pico-8 play session: mixed d-pad (fixed 12-tick cycle), after a click and taps of 🅾, ❎, 🅾+❎, 🅾 in the second before t = 0

[t = 1 s] mixed d-pad (1.2s cycle ×~1): → ← ↑ ↓ + 🅾/❎ taps, ~1s
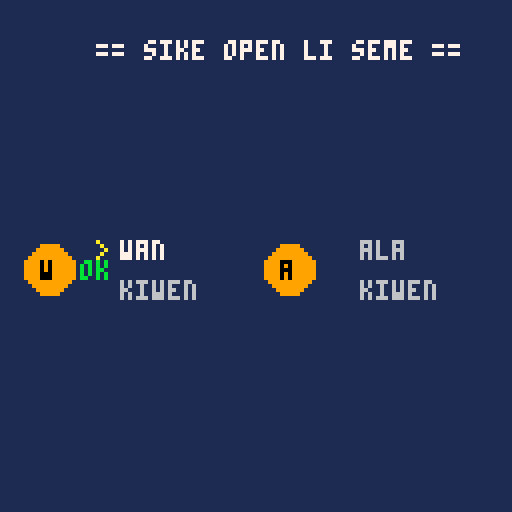
[t = 4 s] mixed d-pad (1.2s cycle ×~3): → ← ↑ ↓ + 🅾/❎ taps, ~4s
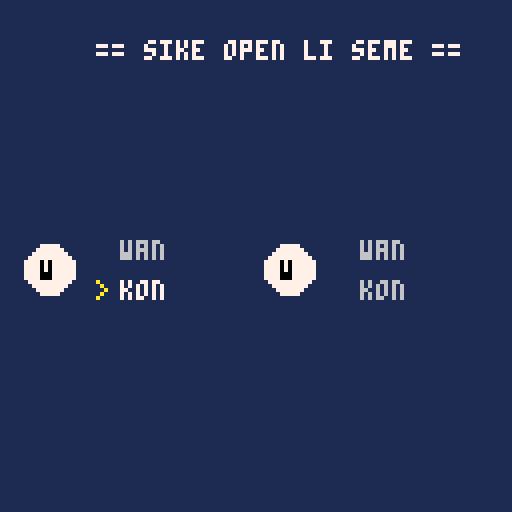
[t = 6 s] mixed d-pad (1.2s cycle ×~5): → ← ↑ ↓ + 🅾/❎ taps, ~6s
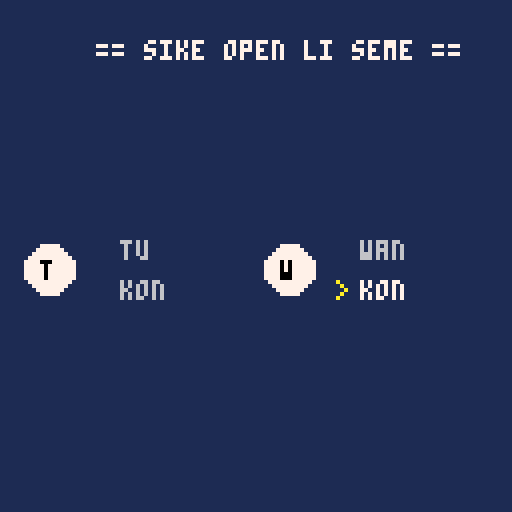
[t = 8 s] mixed d-pad (1.2s cycle ×~6): → ← ↑ ↓ + 🅾/❎ taps, ~8s
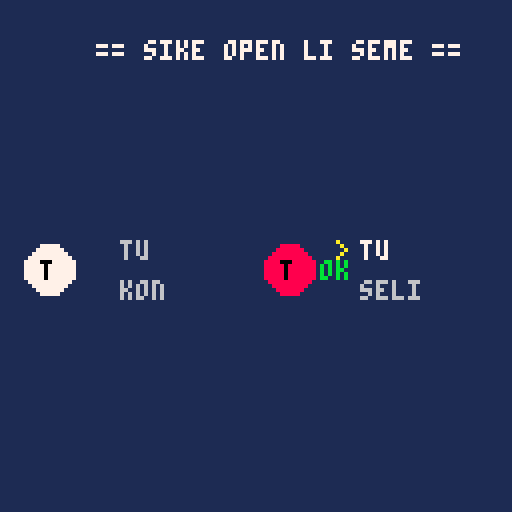

pico-8 cartridge
version 42
__lua__
-- lipu suli

-- handles screen select
-- and main functions

--[[
todo:
- element suits
  - refactor kiwen into 
    "go down" like kon
  - refactor seli into 
    "go up" like kon
- weapons
  - wan    = sword
  - tu     = two daggers
  - tu wan = trident
  - tu tu  = sword and board?
  - luka   = grapple hook
  - pipi   = pincers?
  - kala   = net?
  - akesi  = ???
  - waso   = beak?
  - soweli = ???
  - kije   = teleport
  - wawa   = hammer?
  - ala    = unarmed. dmg bump
  - ante   = ???
  - tawa   = ???
  - awen   = shield 
  - sin    = summon
  - pakala = ???
--]]

game_over = false
sike_slct = true
winner = "?"
hitstop = 0
grav = 0.025
clmp = 1.5

function _init()
 init_utopen()
end

function _update60()
 if sike_slct then
  update_utopen()
 else
  if game_over then return end
 
  check_gameover(kulupu_sike)
  update_utala()
 end
end

function _draw()
 cls(1)
 
 if sike_slct then
  draw_utopen()
 else

  draw_drops()
  draw_utala()
 
  if game_over then
   rectfill(20,60,120,80,0)
   print("ijo wawa li: " .. winner,32,64,7)
   return
  end
 end 
end
-->8
-- nasin utala

function init_utala()
 for s in all(kulupu_sike) do
  s.x = rnd(120)
  s.y = rnd(120)
  s.vx = rnd(1) - 2
  s.vy = rnd(1) - 2
 end
end

function update_utala()
 if hitstop > 0 then
  hitstop -= 1
  return 
 end
 
 for s in all(kulupu_sike) do
  query_death(s)
  update_wawa(s)
  wall_bounce(s)
  -- check_status(s) 
  -- if s speed is too low, bounce
  if abs(s.vx) < 0.025 and abs(s.vy) < 0.025 then
   s.vx = rnd(0.5)-1
   s.vy = rnd(0.5)-1
  end 
 end
 
 for i=1,#kulupu_sike-1 do
  for j=i+1,#kulupu_sike do
   check_collision(kulupu_sike[i], kulupu_sike[j])
  end
 end 
end

function wall_bounce(k)
 -- get unstuck in walls
 if k.x <= k.r then
  k.x = k.r
 elseif k.x >= 128 - k.r then
  k.x = 128 - k.r 
 end
 
 -- get unstuck in flr/ciel 
 if k.y <= k.r then
  k.y = k.r
 elseif k.y >= 128 - k.r then
  k.y = 128 - k.r
 end
 
 -- x-axis bounce
 if k.x + k.vx < k.r or k.x + k.vx > 128 - k.r then
  k.vx *= -(1 + (rnd(0.1) - 0.05))
  sfx(1)
  clamp_vel(k) 
 else
  k.x += k.vx
 end
 
 -- y-axis bounce
 if k.y + k.vy < k.r or k.y + k.vy > 128 - k.r then
  k.vy *= -(1 + (rnd(0.1) - 0.05))
  sfx(1)
  clamp_vel(k) 
 else
  k.y += k.vy
 end
 k.vy += grav
end

function check_collision(a,b)
 local dx = b.x - a.x
 local dy = b.y - a.y
 local dist = sqrt(dx*dx + dy*dy)
 if dist == 0 then dist = 0.1 end 
 local mindist = a.r + b.r
 
 if dist < mindist then
  determine_dmg(a,b)
  un_overlap(a,b)
  update_vel(a,b)
 
  sfx(0)
  hitstop = 10
  
 end 
end

function un_overlap(a,b)
 local dx = b.x - a.x
 local dy = b.y - a.y
 local dist = sqrt(dx*dx + dy*dy)
 local mindist = a.r + b.r
 
 local overlap = (mindist - dist)
 -- normals
 local nx = dx/dist
 local ny = dy/dist
 -- un-overlap balls
 a.x -= nx * (overlap/2)
 a.y -= ny * (overlap/2)
 b.x += nx * (overlap/2)
 b.y += ny * (overlap/2)
end

function update_vel(a,b)
 local dx = b.x - a.x
 local dy = b.y - a.y
 local dist = sqrt(dx*dx + dy*dy)

 -- normals
 local nx = dx/dist
 local ny = dy/dist

 -- update velocities
 local rvx = b.vx - a.vx
 local rvy = b.vy - a.vy
  
 local dot_prod = rvx*nx + rvy*ny
 -- balls are alreay moving away
 -- so return  
 if (dot_prod > 0) return
  
 -- bounce noise
 local b_noise = 1.5 + (rnd(0.2) - 0.1) 
 -- reflects the ball away (with noise)
 local reflect =
  -(1 + b_noise) * dot_prod
 reflect /= 2
 local refl_x = reflect * nx
 local refl_y = reflect * ny
 a.vx -= refl_x
 a.vy -= refl_y
 b.vx += refl_x
 b.vy += refl_y

 -- speed decay
 a.vx *= 0.98
 a.vy *= 0.98
 b.vx *= 0.98
 b.vy *= 0.98
 
 --clamp
 clamp_vel(a)
 clamp_vel(b)
end

function clamp_vel(i)
 i.vx = mid(-clmp, i.vx, clmp)
 i.vy = mid(-clmp, i.vy, clmp)
end

function determine_dmg(a,b)
 -- calculate damage
 local speed_a =
  sqrt(a.vx^2 + a.vy^2)
 local speed_b =
  sqrt(b.vx^2 + b.vy^2)
 
 if speed_a > speed_b then
  b.hp -=10  
  -- increase loser speed
  b.vx *= 1.5
  b.vy *= 1.5
  -- decrease winner speed
  a.vx *= 0.90
  a.vy *= 0.90
 elseif speed_b > speed_a then
  a.hp -=10  
  -- increase loser speed
  a.vx *= 1.5
  a.vy *= 1.5
  -- decrease winner speed
  b.vx *= 0.90
  b.vy *= 0.90
 end
end

function query_death(s)
 if s.hp <= 0 then
  sfx(6)
  del(kulupu_sike,s)
 end
end

function check_gameover(k)
 if count(k)==1 then
   sfx(4)
   winner = k[1].name 
   game_over = true
 end
end

function draw_utala()
 for s in all(kulupu_sike) do
  circfill(s.x, s.y, s.r, s.c)
  spr(s.sprite, s.x-4, s.y-4)
  print(s.name .. ": " .. s.hp .. " ", s.c-1)
  -- debugs
  --print(s.name .. ": " .. s.hp .. " " .. s.status, s.c-1)
  --print(s.vx .. " " .. s.vy, s.c-1)
 end
end
-->8
-- lipu wawa
function update_wawa(s)
 -- collision logic
 for item in all(s.list) do
  local dx=item.x-s.x
  local dy=item.y-s.y
  -- delete tile when collide
  if(dx*dx+dy*dy)<
  (s.r+item.r)^2 then
   sfx(2)
   del(s.list,item)
   apply_effect(s,s.c)
  end
 end

 -- spawning logic
 s.timer-=1
 if s.timer<=0 then
  local v2=s.vx*s.vx+s.vy*s.vy
  local speed=sqrt(v2)
      
  if speed>0.1 then
   add(s.list,{
   x=mid(0,s.x-(s.vx/speed*s.r*1.5),128),
   y=mid(0,s.y-(s.vy/speed*s.r*1.5),128),
   r=1,
   sprite=s.c
   })
  end
  s.timer=100+rnd(10)
 end
end

function apply_effect(s,c)
 if c==7 then      -- kon
  s.vx*=5 s.vy*=5
 elseif c==12 then -- telo
  s.vx*=-3 s.vy*=-3
 elseif c==8 then  -- seli
  s.vx=rnd(0.4)-0.8 s.vy=-5
 elseif c==9 then  -- kiwen
  s.vx=rnd(0.4)-0.8 s.vy=5
 end
 --s.vx=mid(-clmp,s.vx,clmp)
 --s.vy=mid(-clmp,s.vy,clmp)
end

function draw_drops()
 -- draw all tiles
 for s in all(kulupu_sike) do
  -- determine tile
  local sprs=0
  if s.c == 7 then
   sprs=224
  elseif s.c == 12 then
   sprs=225
  elseif s.c == 8 then
   sprs=226
  elseif s.c == 9 then
   sprs=227
  end
 	for item in all(s.list) do
  	 spr(sprs
   	,item.x,item.y)
 	end
 end
end
-->8
-- lipu sike
kulupu_sike = {
}

kons = {}
telos = {}
selis = {}
kiwens = {}
-->8
-- ilo utala
-->8
-- lipu open
kule = {
 "kiwen",
 "kon",
 "seli",
 "telo"
 }
sinpin = {
 "ala","wan",
 "tu","tu_wan",
 "tu_tu","luka",
 "pipi","kala",
 "akesi","waso",
 "soweli","kije",
 "wawa","ante",
 "tawa","awen",
 "sin","pakala"
 }
kule_map = {9, 7, 8, 12}


-- cursor: 0=p1_s, 1=p1_k, 2=p2_s, 3=p2_k
ut_cursor = 0

p1 = {
 idx_k=1, 
 idx_s=1, 
 s_name="", 
 k_name="", 
 col=0,
 sprite=3, 
 ready=false
 }
p2 = {
 idx_k=1, 
 idx_s=1, 
 s_name="", 
 k_name="", 
 col=0,
 sprite=3,
 ready=false
 }

function init_utopen()
  update_player_data(p1)
  update_player_data(p2)
end

function update_utopen()
  update_player_data(p1)
  update_player_data(p2)

  if btnp(2) then 
   ut_cursor = 
      (ut_cursor - 1) % 4
   sfx(0)
  end
  if btnp(3) then 
   ut_cursor = 
      (ut_cursor + 1) % 4
   sfx(0) 
  end

  local active_p = 
      (ut_cursor < 2) and 
      p1 or p2
  local is_suit = 
      (ut_cursor % 2 == 1)

  if not active_p.ready then
    if is_suit then
      active_p.idx_k = 
      scroll_in_sel(
          active_p.idx_k, 
          kule, 
          0,
          1)
    else
      active_p.idx_s = 
      scroll_in_sel(
          active_p.idx_s,
          sinpin, 
          0, 
          1)
    end
  end

  if (btnp(5)) then
   if active_p.ready != true then
    active_p.ready = true
    add_sike(active_p)
    sfx(2)
   end
   
   if p1.ready == true and 
      p2.ready == true then
    sike_slct = false
    init_utala()
   end
   
  end
  if (btnp(4)) then 
   active_p.ready = false
   remove_sike(active_p)
  end
end

function update_player_data(p)
  p.s_name = sinpin[p.idx_s]
  p.k_name = kule[p.idx_k]
  p.col = kule_map[p.idx_k]
end

function add_sike(s)
 local new_ball = 
 {
  name = s.s_name.."_"..s.k_name,
  x  = 0,
  y  = 0,
  r  = 10,
  vx = 0,
  vy = 0,
  hp = 100,
  c  = s.col,
  sprite = s.sprite,
  status = "",
  timer = 20,
  list = {}
 }

 add(kulupu_sike,new_ball)
end

function remove_sike(s)
 if count(kulupu_sike)>0 then
  del(kulupu_sike,s)
 end
end

function scroll_in_sel(val, list, b_prev, b_next)
  if btnp(b_prev) then
   sfx(0)
   val -= 1
   if (val < 1) val = #list
  end
  if btnp(b_next) then
   sfx(0)
   val += 1
   if (val > #list) val = 1
  end
  return val
end

function draw_utopen()
  print("== sike open li seme ==", 24, 10, 7)
  
  -- draw p1 (cursor 0 and 1)
  draw_char_ui(p1, 30, 60, ut_cursor == 0 or ut_cursor == 1, ut_cursor % 2)
  
  -- draw p2 (cursor 2 and 3)
  draw_char_ui(p2, 90, 60, ut_cursor == 2 or ut_cursor == 3, ut_cursor % 2)
  
  if p1.ready and p2.ready then
    print("x - open utala!", 35, 110, 11)
  end
end

function draw_char_ui(p, x, y, is_active, row)
  local color_s = 
  	(is_active and row == 0) 
  	and 7 or 6
  local color_k = 
   (is_active and row == 1) 
   and 7 or 6
  
  if (is_active) print(">", x-6, y + (row * 10), 10)
  if (p.ready) print("ok", x-10, y+5, 11)
  
  print(p.s_name, x, y, color_s)
  print(p.k_name, x, y+10, color_k)
  
  circfill(x-18, y+7, 6, p.col)
  print(sub(p.s_name, 1, 1), x-20, y+5, 0)
end
__gfx__
00000000000000000000000000000000000000000000000000000000000000000000000000000000000000000000000000000000000000000000000000000000
00000000000500005000005050000050055000000000000005000500000000005000005050000050000500005005000000050000000555000555550000000000
00700700000500000555550005000500050500000000000005000500000000000550550005000500005050000500500000050000500505005000005000000000
00077000000500000500050000505000050050500550550005000500500000500005000000505000005050000050050000050000055555005000005000555000
00077000000000005555555000050000555555505005005005050500500000500000000000050000005050000005005055555550000500005000005005000500
00700700005550000500050000505000050050500550550005000500555555500005000000050000050005000050050000050000055555005000005050000050
00000000005050005555555005000500050500000000000005000500000000000550550000050000050005000500500000050000050500505000005000000000
00000000005555000555550050000050055000000000000005000500000500005000005000050000550005505005000000050000055500000555550000000000
00000000000000000000000000000000000000000000000000000000000000000000000000000000000000000000000000000000000000000000000000000000
55555550000000000500500000555000000500000005550000000000500500500500000055000550500005005555555005555000000050000005000000000000
50050050000000005505050005000500000500000055050050555500050505000550000050505050500005005005005050000500000500000005000005500050
50050050500500500550550005000500055055000505550005000050000000000505000005505500500550005005005000500500055055000005000005500500
50050050500000500505005005000500000500005000000005050550555555500500500000050000555000005555555000500500500000500000000000005000
55555550555555505555550000555000005050005005555005000050500000500500050000050000500550000005000000005000500000500050500000050000
00050000000000000550005005000500050005000500005050555500050005000500005000050000500005005055500000005000500000500005000000500550
00050000000000005050505050000050555555500055550000000000005550005500055000050000500005000550500000050000055555000050500005000550
00000000000000000000000000000000000000000000000000000000000000000000000000000000000000000000000000000000000000000000000000000000
00000000005550000050005000050000005550000550550000500000050005500000000055000550055550005555555055555550500000500050000000000000
05555500050050000500050000505000005050005005005000050000050005000000000050505050500005005000005050000050050005000005000000000000
50000050050005000500050000505000005550005000005000005000050005000000555005505500555555505055505050000050005550000000500000000000
50000050055050500050005055555550000000000500050000005000050005005555505000050000500005005050505050000050555555500000050000505000
05000500550005500050005005000500555055505000005000005000055555000000555000505000500005005055505050000050005550000000500000050000
00505000500005000050005050000050505050505005005000050000000000000000000005000500500005005000005055555550050005000005000000000000
00050000050505000500050055555550555055500550550000500000500500500000000055555550055550005555555050050050500000500050000000000000
00000000000000000000000000000000000000000000000000000000000000000000000000000000000000000000000000000000000000000000000000000000
00000000555555505555555000000000000000000000000050000050055555000555550000000000055555000055550000555000055555500000000000055000
00000000500000505000005000000000000555000555550050000050500500505000005050000050500000500500005005000500050000500000000000050000
00000000500000500555550000050000005000505000005050000050500500505000005055555550505550500500005005000500005555000000000000050000
50005500500000500005000000000000005000505005005050000050555555505000005005000500505050500500005005000500000000000000000005050000
05550050500000500050500055555550005000505000005050000050500500500555550005000500505550500500005055555550005555000000000000050000
00000000500000500500050000000000505000500555550050000050500500500500050005000500500000500555550050000050505005000000000000050000
00000000555555505555555000000000055000500000000005555500055555000055500005555500500000500500000050000050055005000000000000055000
00000000000000000000000000000000000000000000000000000000000000000000000000000000000000000000000000000000000000000000000000000000
00000000055550005550555050050050050005005055555000050000055555000005000000000000500500000005000005505500555555005000005055555550
55000550050005005050505050050050555555505050005000050000500000500005000005555500500500000005000050050050050000505000005050050050
55555550005000505550555050050050050005005050505000555000500000500005000050000050500500000005000055505550050000505000005050500050
05000500000500500500050050050050050005005050505005050500500000500005000050000050500555500000000050050050050000505000005050050050
05000500005000500500050050050050050005005055505000050000500000500505050050000050500000500055500050000050050000505555555050005050
05050500050005000500050050050050555555505000005000050000500000500055500005555500500000500050500005000500005555005000005050050050
05555500055550000055500050050050050005005555555000050000500000500005000000000000555555500055500000555000000000005555555055555550
00000000000000000000000000000000000000000000000000000000000000000000000000000000000000000000000000000000000000000000000000000000
00055000000550000050050000505050500000000000000000050000055555000500050000000000500000500000000000000000500500500000000005555500
00500500005005000005500000000000500000000550550000505000000500000005000000000000500000500000000055555550500500500000000050000050
00500500005005000000000000555550500000005005005000505000000500000555550000000000500000505000005000000000500500505555555050000050
00055000005005000050050000500050500000005000005005505500000500000005000050005050500000500500050000000000050505005050505000005500
00555500005005000005500000500050500000005000005005050500000500000555550055555000500000500055500055555550050505005050505000050000
50500500005005000050050050500050500000000500050050505050000500000005000000000000500000500000000000000000000000005050505000000000
05500500000550000005500005500050555555500055500055555550055555000555550000000000555555500000000000000000000500005050505000050000
00000000000000000000000000000000000000000000000000000000000000000000000000000000000000000000000000000000000000000000000000000000
00000050555555500555550000000000500000000555000055555550500500505555555050000050000500000000000000000000000000000000500000000500
00000050500500505000005000050000555550000005000050000050000000000000005050000050005550000000000005000500000000000000500000005500
00005050500500505055505000050000500005000005000050000050555555500005055005000500050005000000000050505050505550000000500000050500
00005050500500505050505000000000500005000005050055050550500000500000005005000500550005505555555000000000550005000555500000500500
00005050500500505055505055000550500005000005000050000050500000500000005000505000050005000500050000000000555000500000500005000500
05055050500500505000005000000000500005000005000050000050500000505050505000505000005550000500050000050000000000000000500050000500
50505050500500500555550000000000055550000555000055555550555555505050505000050000000500000500050000000000000000000000500055000550
00000000000000000000000000000000000000000000000000000000000000000000000000000000000000000000000000000000000000000000000000000000
00000000555555500000000050050050000500000500050005505500000000000000000000050000000050000050000050000050500000500000000000555000
50005500500000500000000000000000005050000500050050050050555555505000005000505000000550000005000050000050050005000500050005000500
05550050500500500000000005555500050005000500050050555050500000500500050050505050005050000000500005000500005050005000005005000500
00000000500550500000000050000050500000500500050005505500050005000050500005000500000050000505050005555500000000005000005005555500
50005500500000500000000050000050500000500500050000555000005550000005000005000500000050000000005000505000005050005000005005000500
05550050500000500000000050000050500000500500050000505000000000005050505050000050000050000055555000505000050005005005005005000500
00000000555555500000000005555500555555500500050000555000000500005500055055555550000050000050000000555000500000500550550000555000
00000000000000000000000000000000000000000000000000000000000000000000000000000000000000000000000000000000000000000000000000000000
00000000000500000005000000000500005550005000005000050000000500000505050050050050005050000505050005555500000000000055555055555000
00050000000500000005000000055000050005000555550050055500005550000000000000000000000500000000000050000050505050500050005050005000
05050500000500000000000005500500500000500500050005550050050505000555550050555550000000005055550050050050050005000050005050005000
05050500000000005500055050005500555555500500050000050000000500000500055050500050005050000500005050505050505050505050005050005050
50505050005000000000000005500500005050000500050050055500000500000555550050555050000500000505055050000050000000000050005050005000
00505000005550000005000000055000005050000555550005550050000500005500050050000050555555500500005050050050050505000050005050005000
00000000005050000005000000000500005550000005000000050000000500000555550055555550500000505055550050505050505050500055555055555000
00000000000000000000000000000000000000000000000000000000000000000000000000000000000000000000000000000000000000000000000000000000
05500000555555500000005000000000000000000000505005050000005550000055500000555000005550005555555050000050000550000000000000500000
05500000500000000000005000000000000000000000505005050000050005000505050005000500050005005005005050000050005005000000000000500000
05500000500000000000005000000000000000000000000000000000500500505005005050050050500000505555555050000050005005005555550000500000
05500000500000000000005000000000000000000000000000000000505050505555555050055050500000500005000050555050005550000005005000555000
05500000500000000000005000000000055000000000000000000000500500505005005050000050500000500055500005505500005000000005005000500500
00000000500000000000005005500000055000000000000000000000050005000505050005000500050005005050500005505500005000000000556000500500
05500000500000005555555005500000050000000000000000000000005550000055500000555000005550000550500000555000005000000000000000055000
00000000000000000000000000000000000000000000000000000000000000000000000000000000000000000000000000000000000000000000000000000000
00555000005555005555555005555500055555500000000005555500500000500000000050050050050050500000000000000000000000000000000005555500
05000500050005505505055005000500050000505500550050000050500000500000000005050500005055000000000000505000050005000500050050000050
50050050550500505000005005000500050550505500550050000050500000500000000000000000050505005500055000050000000500000005000050555050
50505050550005005055505005000500050550500055000000005500555555500000000055555550550000500000000000505000005050000550550050505050
50050050505550005050505005050500050500500500500000050000500000500000000050050050005005000005000000000000050005005000005005505500
50000050500000005055505005000500050000505055050000000000500000500000000055055050050550500005000055555550500500500005000000000000
50000050055500005555555005555500055555500055000000050000555555500000000050550550500500000000000000000000000000000000000000505000
00000000000000000000000000000000000000000000000000000000000000000000000000000000000000000000000000000000000000000000000000000000
00000000555555505555555005555500055555500050505050050050005550000500500000000000005550000500050000005000500500505005005050050050
05555050500055505000005005005500050050500000000005050500050005005505050005050500050005000500050000050000050505000505050000000000
50000500505500505050505005050500050500500050005000000000050005000550550005050500500000500500500005505500000000000000000050555550
50505500505050505055005005050500050550500050005005000500500005000505005005050500555555500555000050000050055555005555555050500050
50050500505005505050505005055500050505500500050005000500500000505555050005050500000500000500500050000050500000505000005050555050
50000500500500505000005005050500050500505000500050005000055000500550505005050500000500000500050050050050500000505000005050000050
05555000555555505555555005555500055555505555000055550000000555005055505005050500000500000500050005505500055555005555555055555550
00000000000000000000000000000000000000000000000000000000000000000000000000000000000000000000000000000000000000000000000000000000
00050000050005000000050000555000505050505505055000505000000500000005000000005550005550000055500000050000505050000000000000000000
00050000050005000000555005000500050505005050505005050500005050000050500005550050000050000050500000555000000000000000000000000000
00050000050005005505550005000500500000500500050050000050005050000050500050000050005550000055500000555000055500000000000000000000
00000000005555005555500005505500050005005000005005000500005050000500050005500500000500000005000005050500500050000000000000000000
05000500000005000555000050000050500000500500050050000050050005005005005000050500005050000050500005555500555555000000000000000000
05050500000005000050000005555500050505005050505005050500505550505550555000050500050005000500050050050050500050000000000000000000
00505000005550000000000000000000505050505505055000505000550005500000000000005000555555505555555055555550055500000000000000000000
00000000000000000000000000000000000000000000000000000000000000000000000000000000000000000000000000000000000000000000000000000000
05500000055555005550555000000000000000000000000000000000000500000000000000000000000000000000000000000000000000000000000000000000
05500000055555005050505000000000000000000000000000000000005050000005000000000000000000000000000000000000000000000000000000000000
05500000000055000050005000000000000000000000000000000000005050000005000000000000000000000000000000000000000000000000000000000000
05500000005555000550055000000000000000000000000000000000050005000555550000000000000000000000000000000000000000000000000000000000
05500000005555000500050000000000000000000000000000000000505550505500055000000000000000000000000000000000000000000000000000000000
00000000000000000000000000000000000000000000000000000000550005500555550000000000000000000000000000000000000000000000000000000000
05500000005500000500050000000000000000000000000000000000000000000000000000000000000000000000000000000000000000000000000000000000
00000000000000000000000000000000000000000000000000000000000000000000000000000000000000000000000000000000000000000000000000000000
00700070000000008008008000000000000000000000000000000000000000000000000000000000000000000000000000000000000000000000000000000000
07000700c000cc008008008009999900000000000000000000000000000000000000000000000000000000000000000000000000000000000000000000000000
070007000ccc00c08008008090000090000000000000000000000000000000000000000000000000000000000000000000000000000000000000000000000000
00700070000000000808080090000090000000000000000000000000000000000000000000000000000000000000000000000000000000000000000000000000
00700070c000cc000808080009000900000000000000000000000000000000000000000000000000000000000000000000000000000000000000000000000000
007000700ccc00c00000000000909000000000000000000000000000000000000000000000000000000000000000000000000000000000000000000000000000
07000700000000000008000000090000000000000000000000000000000000000000000000000000000000000000000000000000000000000000000000000000
